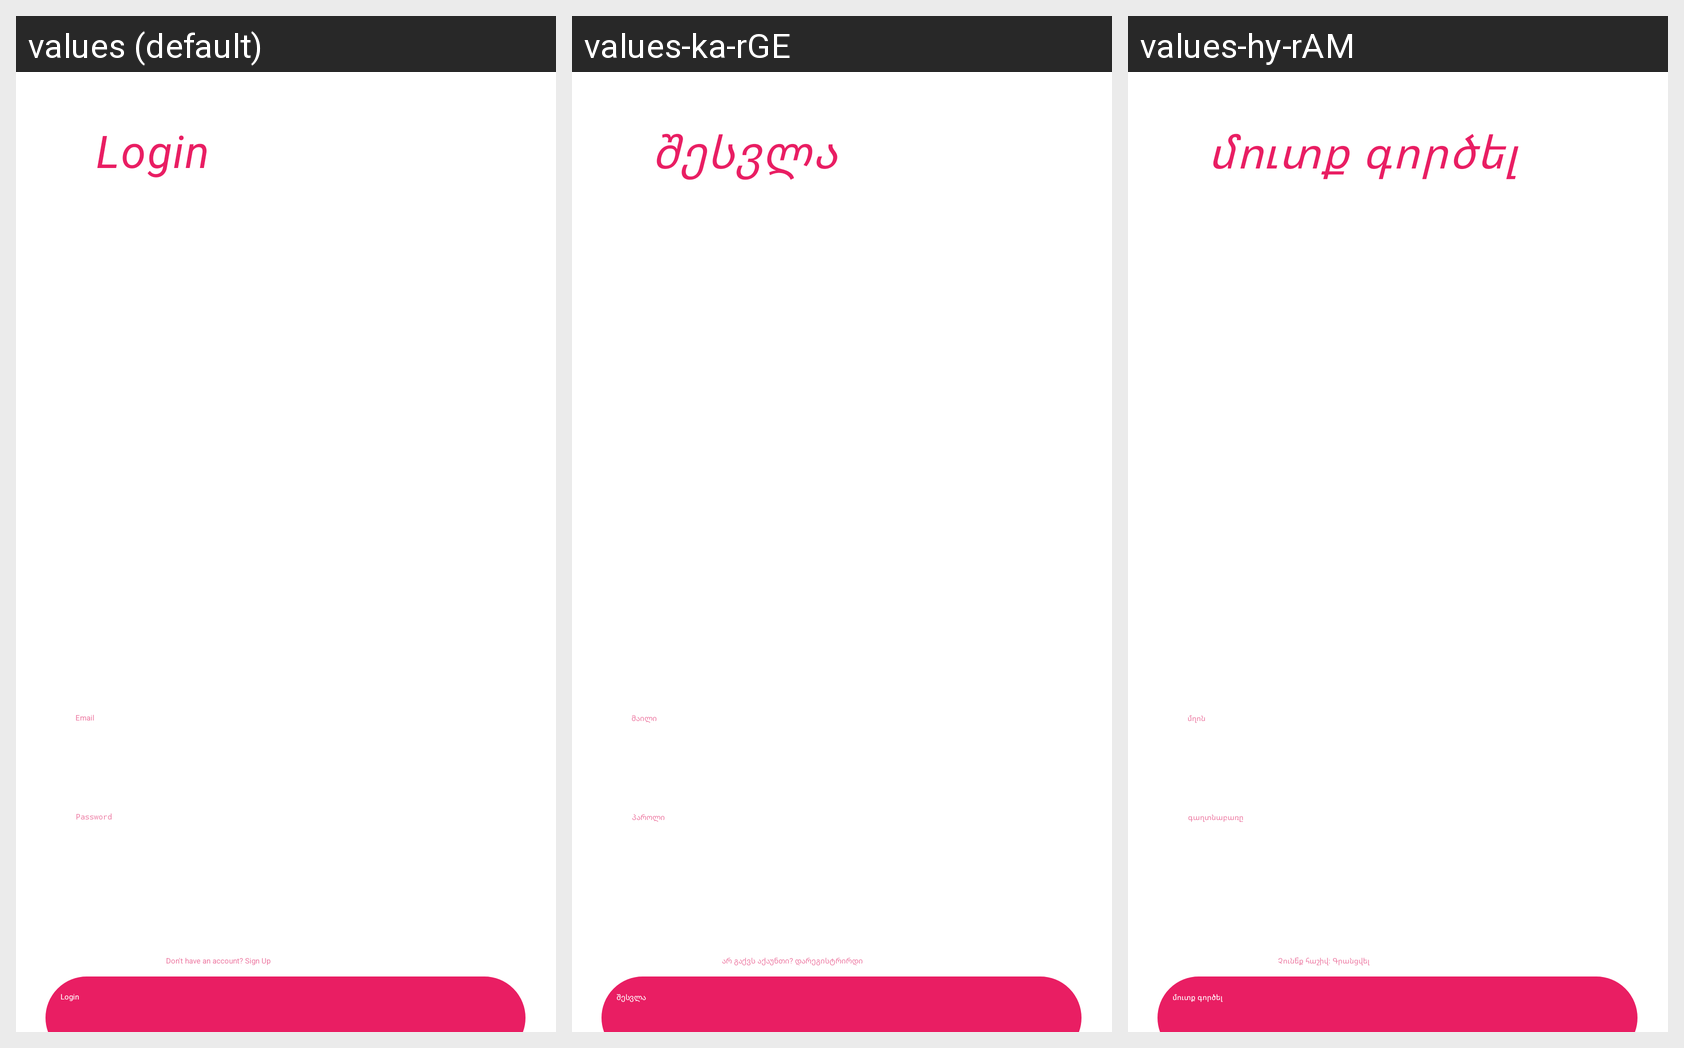

The same Android screen rendered under several of its app's locales, left to right. List the strings drawn on it with the default value and each locale's translation.
Android screen res/layout/fragment_login.xml rendered under 3 locales, left to right: values (default), values-ka-rGE, values-hy-rAM. Device: Nexus 5 (rendered at 1080×1920; each locale shown at half size, 540×960, under a caption strip naming it); theme Theme.App.Starting.
Strings drawn on this screen, with the default value and each locale's value (text and hints the layout hard-codes, and strings that could not be matched under every locale, appear in the picture but are not listed):

login
  values: Login
  values-ka-rGE: შესვლა
  values-hy-rAM: մուտք գործել

email
  values: Email
  values-ka-rGE: მაილი
  values-hy-rAM: մղոն

password
  values: Password
  values-ka-rGE: პაროლი
  values-hy-rAM: գաղտնաբառը

log_in
  values: Login
  values-ka-rGE: შესვლა
  values-hy-rAM: մուտք գործել

don_t_have_an_account_sign_up
  values: Don't have an account? Sign Up
  values-ka-rGE: არ გაქვს აქაუნთი? დარეგისტრირდი
  values-hy-rAM: Չունե՞ք հաշիվ: Գրանցվել
